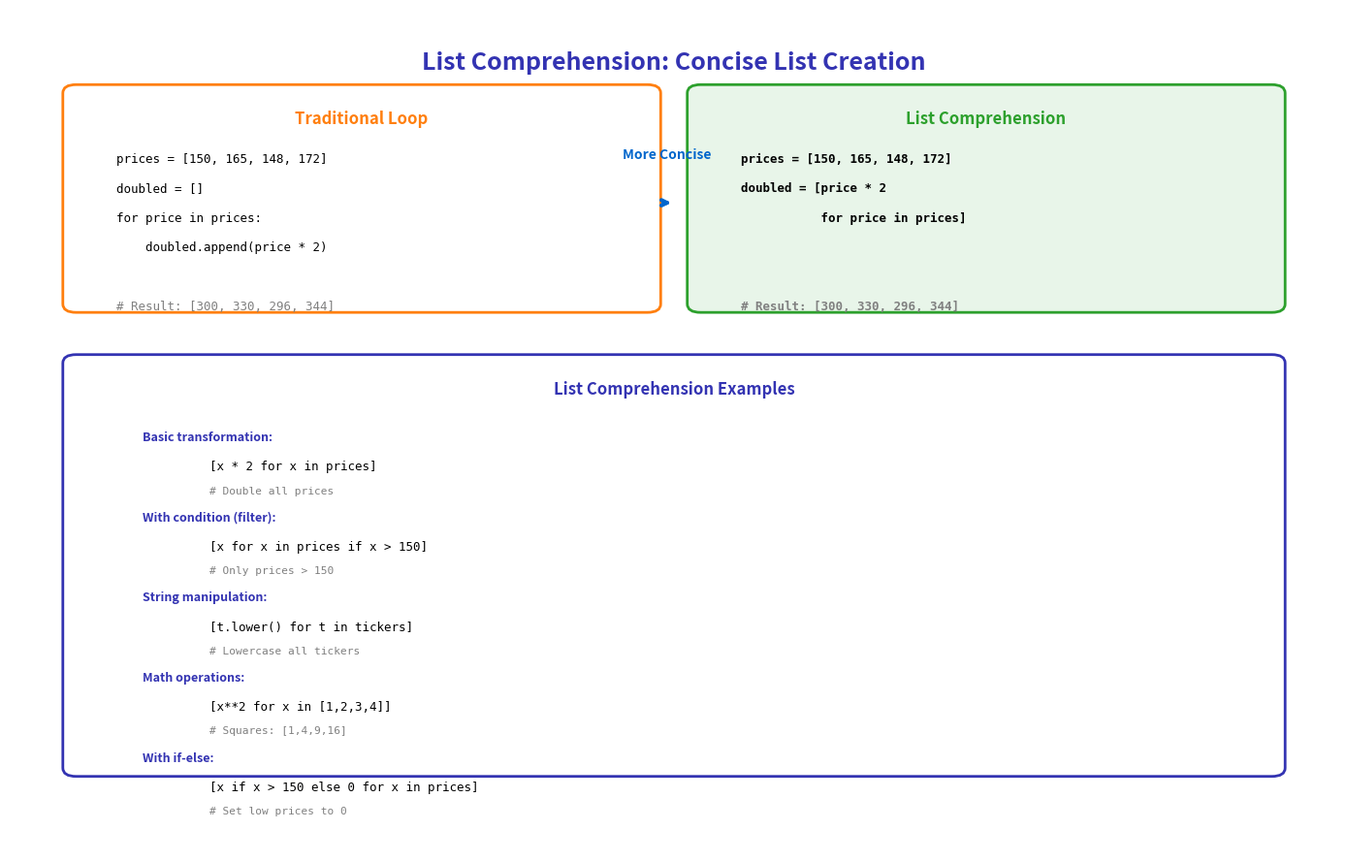

Write Python code to recreate this figure.
"""Generated chart with course color palette"""
import matplotlib.pyplot as plt
import matplotlib.patches as patches
from matplotlib.patches import FancyBboxPatch, Rectangle, Circle, FancyArrowPatch, Wedge
import numpy as np
import pandas as pd
import seaborn as sns
from pathlib import Path

# Standard matplotlib configuration
plt.rcParams.update({
    'font.size': 10,
    'axes.labelsize': 10,
    'axes.titlesize': 11,
    'xtick.labelsize': 9,
    'ytick.labelsize': 9,
    'legend.fontsize': 9,
    'figure.figsize': (10, 6),
    'figure.dpi': 150
})

# Course colors
MLPURPLE = '#3333B2'
MLLAVENDER = '#ADADE0'
MLBLUE = '#0066CC'
MLORANGE = '#FF7F0E'
MLGREEN = '#2CA02C'
MLRED = '#D62728'

# Map old colors to course colors
COLOR_PRIMARY = MLPURPLE
COLOR_SECONDARY = MLPURPLE
COLOR_ACCENT = MLBLUE
COLOR_LIGHT = MLLAVENDER
COLOR_GREEN = MLGREEN
COLOR_ORANGE = MLORANGE
COLOR_RED = MLRED


fig, ax = plt.subplots(figsize=(14, 9))
ax.set_xlim(0, 10)
ax.set_ylim(0, 10)
ax.axis('off')

ax.text(5, 9.5, 'List Comprehension: Concise List Creation', ha='center', va='top',
        fontsize=18, fontweight='bold', color=COLOR_SECONDARY)

# Traditional approach
trad_box = FancyBboxPatch((0.5, 6.5), 4.3, 2.5, boxstyle="round,pad=0.1",
                          edgecolor=COLOR_ORANGE, facecolor='white', linewidth=2)
ax.add_patch(trad_box)
ax.text(2.65, 8.8, 'Traditional Loop', ha='center', va='top',
        fontsize=12, fontweight='bold', color=COLOR_ORANGE)

trad_code = [
    'prices = [150, 165, 148, 172]',
    'doubled = []',
    'for price in prices:',
    '    doubled.append(price * 2)',
    '',
    '# Result: [300, 330, 296, 344]',
]

y_pos = 8.3
for line in trad_code:
    if line.startswith('#'):
        color = '#808080'
    else:
        color = 'black'
    ax.text(0.8, y_pos, line, ha='left', va='top',
            fontsize=9, family='monospace', color=color)
    y_pos -= 0.35

# Arrow
ax.annotate('', xy=(5.0, 7.7), xytext=(4.9, 7.7),
            arrowprops=dict(arrowstyle='->', color=COLOR_ACCENT, lw=3))
ax.text(4.95, 8.2, 'More Concise', ha='center', va='bottom',
        fontsize=10, fontweight='bold', color=COLOR_ACCENT)

# List comprehension
comp_box = FancyBboxPatch((5.2, 6.5), 4.3, 2.5, boxstyle="round,pad=0.1",
                          edgecolor=COLOR_GREEN, facecolor='#E8F5E9', linewidth=2)
ax.add_patch(comp_box)
ax.text(7.35, 8.8, 'List Comprehension', ha='center', va='top',
        fontsize=12, fontweight='bold', color=COLOR_GREEN)

comp_code = [
    'prices = [150, 165, 148, 172]',
    'doubled = [price * 2',
    '           for price in prices]',
    '',
    '',
    '# Result: [300, 330, 296, 344]',
]

y_pos = 8.3
for line in comp_code:
    if line.startswith('#'):
        color = '#808080'
    else:
        color = 'black'
    ax.text(5.5, y_pos, line, ha='left', va='top',
            fontsize=9, family='monospace', color=color, fontweight='bold')
    y_pos -= 0.35

# More examples
examples_box = FancyBboxPatch((0.5, 1.0), 9, 4.8, boxstyle="round,pad=0.1",
                              edgecolor=COLOR_SECONDARY, facecolor='white', linewidth=2)
ax.add_patch(examples_box)
ax.text(5, 5.6, 'List Comprehension Examples', ha='center', va='top',
        fontsize=12, fontweight='bold', color=COLOR_SECONDARY)

examples = [
    ('Basic transformation', '[x * 2 for x in prices]', 'Double all prices'),
    ('With condition (filter)', '[x for x in prices if x > 150]', 'Only prices > 150'),
    ('String manipulation', '[t.lower() for t in tickers]', 'Lowercase all tickers'),
    ('Math operations', '[x**2 for x in [1,2,3,4]]', 'Squares: [1,4,9,16]'),
    ('With if-else', '[x if x > 150 else 0 for x in prices]', 'Set low prices to 0'),
]

y_pos = 5.0
for title, code, desc in examples:
    ax.text(1.0, y_pos, f'{title}:', ha='left', va='top',
            fontsize=9, fontweight='bold', color=COLOR_PRIMARY)
    ax.text(1.5, y_pos - 0.35, code, ha='left', va='top',
            fontsize=9, family='monospace', color='black')
    ax.text(1.5, y_pos - 0.65, f'# {desc}', ha='left', va='top',
            fontsize=8, family='monospace', color='#808080')
    y_pos -= 0.95

plt.tight_layout()
plt.savefig('chart.pdf', dpi=300, bbox_inches='tight')
plt.close()
